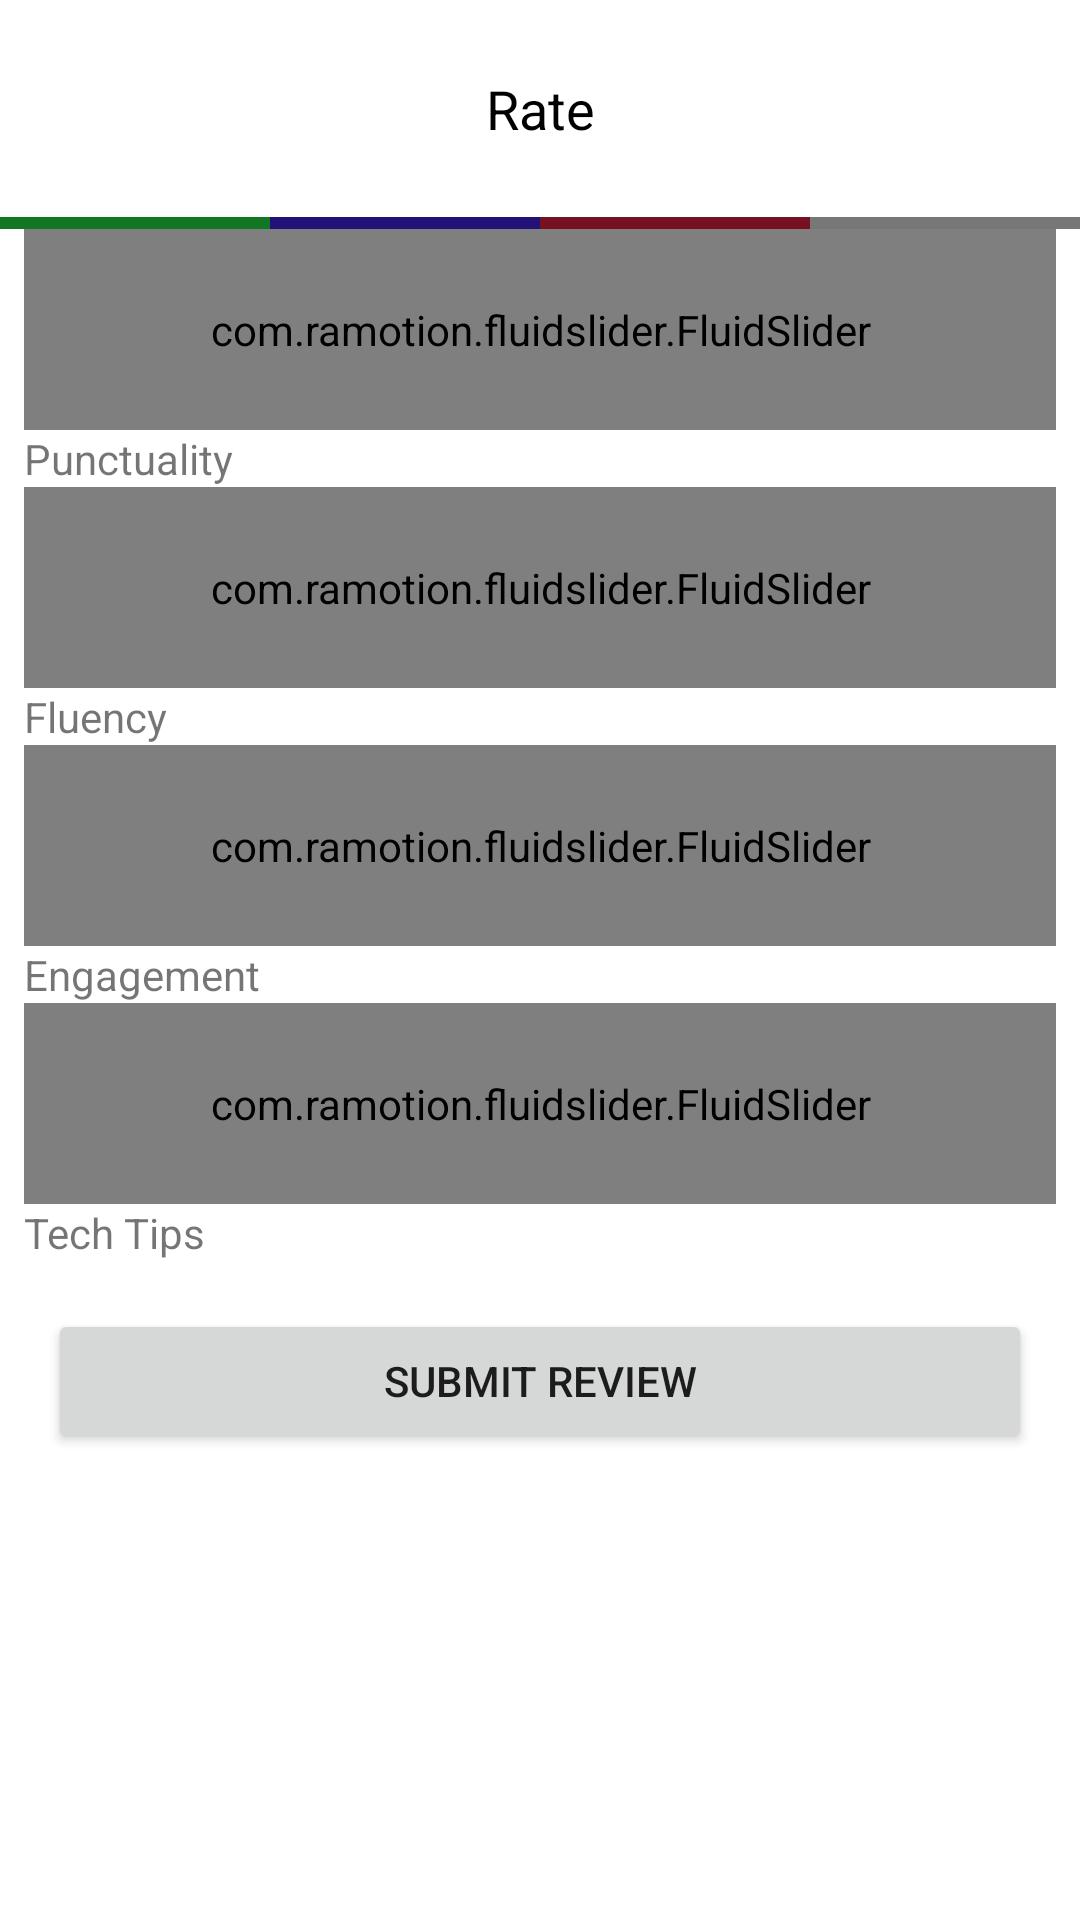

Produce the Android XML layout that renders to this screen, including the resource entries it uses.
<!-- AndroidManifest.xml: application theme SplashScreenStyle -->
<!-- res/layout/custom_rating_dialog.xml -->
<?xml version="1.0" encoding="utf-8"?>
<LinearLayout xmlns:android="http://schemas.android.com/apk/res/android"
    android:layout_width="match_parent"
    android:layout_height="wrap_content"
    android:orientation="vertical"
    android:layout_margin="8dp"
    xmlns:app="http://schemas.android.com/apk/res-auto">

    <TextView
        android:layout_width="match_parent"
        android:layout_height="wrap_content"
        android:text="@string/custom_dialog_title"
        android:textSize="18sp"
        android:textColor="@color/black"
        android:padding="24dp"
        android:id="@+id/custom_text_title"
        android:gravity="center_horizontal"/>

    <LinearLayout
        android:layout_width="match_parent"
        android:layout_height="wrap_content"
        android:orientation="horizontal"
        android:weightSum="4">

        <View
            android:layout_width="0dp"
            android:layout_height="4dp"
            android:layout_weight="1"
            android:background="#172"/>

        <View
            android:layout_width="0dp"
            android:layout_height="4dp"
            android:layout_weight="1"
            android:background="#217" />

        <View
            android:layout_width="0dp"
            android:layout_height="4dp"
            android:layout_weight="1"
            android:background="#712"/>

        <View
            android:layout_width="0dp"
            android:layout_height="4dp"
            android:layout_weight="1"
            android:background="#777" />

    </LinearLayout>


    <com.ramotion.fluidslider.FluidSlider
                android:layout_width="match_parent"
                android:layout_height="wrap_content"
                android:layout_marginStart="8dp"
                android:layout_marginEnd="8dp"
                android:layout_gravity="center"
                app:bar_color="#172"
                android:padding="24dp"
                app:size="small"
                app:initial_position="0"
                android:id="@+id/punctuality_bar"/>

            <TextView
                android:layout_width="match_parent"
                android:layout_height="wrap_content"
                android:layout_marginStart="8dp"
                android:layout_marginEnd="8dp"
                android:text="@string/punctuality_rating_text"/>

            <com.ramotion.fluidslider.FluidSlider
                android:layout_width="match_parent"
                android:layout_height="wrap_content"
                android:layout_marginStart="8dp"
                android:layout_marginEnd="8dp"
                android:padding="24dp"
                app:size="small"
                app:initial_position="0"
                app:bar_color="#217"
                android:id="@+id/fluency_bar"/>

            <TextView
                android:layout_width="match_parent"
                android:layout_height="wrap_content"
                android:layout_marginStart="8dp"
                android:layout_marginEnd="8dp"
                android:text="@string/fluency_rating_text"/>


            <com.ramotion.fluidslider.FluidSlider
                android:layout_width="match_parent"
                android:layout_height="wrap_content"
                android:layout_marginStart="8dp"
                android:layout_marginEnd="8dp"
                android:padding="24dp"
                app:size="small"
                app:initial_position="0"
                app:bar_color="#712"
                android:id="@+id/engagement_bar"/>


            <TextView
                android:layout_width="match_parent"
                android:layout_height="wrap_content"
                android:layout_marginStart="8dp"
                android:layout_marginEnd="8dp"
                android:text="@string/engagement_rating_text"/>


            <com.ramotion.fluidslider.FluidSlider
                android:layout_width="match_parent"
                android:layout_height="wrap_content"
                android:layout_marginStart="8dp"
                android:layout_marginEnd="8dp"
                android:padding="24dp"
                app:size="small"
                app:initial_position="0"
                app:bar_color="#777"
                android:id="@+id/tech_tips_bar"/>

            <TextView
                android:layout_width="match_parent"
                android:layout_height="wrap_content"
                android:layout_marginStart="8dp"
                android:layout_marginEnd="8dp"
                android:text="@string/tech_tips_rating_text"/>

            <Button
                android:layout_width="match_parent"
                android:layout_height="wrap_content"
                android:layout_margin="16dp"
                android:text="@string/btn_submit_rating_text"
                android:id="@+id/btn_submit_review"/>
</LinearLayout>
<!-- resources referenced by this layout -->
<resources>
  <string name="btn_submit_rating_text">Submit Review</string>
  <string name="custom_dialog_title">Rate</string>
  <string name="engagement_rating_text">Engagement</string>
  <string name="fluency_rating_text">Fluency</string>
  <string name="punctuality_rating_text">Punctuality</string>
  <string name="tech_tips_rating_text">Tech Tips</string>
  <style name="SplashScreenStyle" parent="Theme.MaterialComponents.DayNight.DarkActionBar">
          <item name="android:windowBackground">@drawable/splash_drawable</item>
          <item name="android:windowTranslucentStatus">true</item>
          <item name="android:windowTranslucentNavigation">true</item>
      </style>
  <!-- not gathered from this repository: default colours our renderer supplied (Android Studio template values) -->
  <color name="black">#FF000000</color>
</resources>
